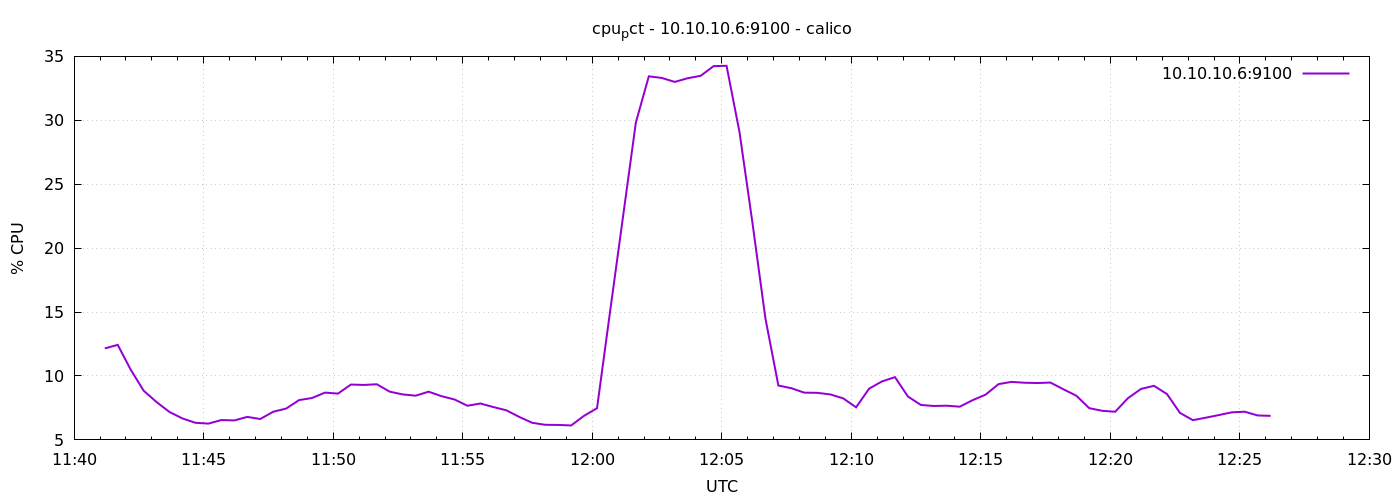

Source data for this figure (header and first rows):
1776858071	12.157400529495476
1776858101	12.43
1776858131	10.5
1776858161	8.851
1776858191	7.957
1776858221	7.181
1776858251	6.676
1776858281	6.338
1776858311	6.276
1776858341	6.552
1776858371	6.524
1776858401	6.8
1776858431	6.633
1776858461	7.201
1776858491	7.452
1776858521	8.114
1776858551	8.277
1776858581	8.7
1776858611	8.621
1776858641	9.329
1776858671	9.3
1776858701	9.352
1776858731	8.771
1776858761	8.558
1776858791	8.459
1776858821	8.771
1776858851	8.419
1776858881	8.162
1776858911	7.671
1776858941	7.848
1776858971	7.569
1776859001	7.316
1776859031	6.795
1776859061	6.338
1776859091	6.181
1776859121	6.171
1776859151	6.129
1776859181	6.886
1776859211	7.481
1776859241	14.98
1776859271	22.41
1776859301	29.84
1776859331	33.44
1776859361	33.31
1776859391	33
1776859421	33.29
1776859451	33.48
1776859481	34.24
1776859511	34.26
1776859541	29.07
1776859571	21.98
1776859601	14.5
1776859631	9.252
1776859661	9.044
1776859691	8.696
1776859721	8.681
1776859751	8.559
1776859781	8.252
1776859811	7.548
1776859841	9.005
1776859871	9.576
... 30 more rows
